Photos from the image-classification dataset "dataset" in the GitHub repository Kavyakommi16/Smart-Condyle. Its 4 classes are: bilateral condyle fracture, left condyle fracture, normal, right condyle fracture.

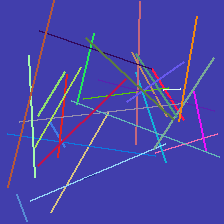
Label: normal

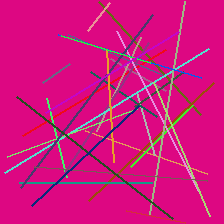
Label: left condyle fracture

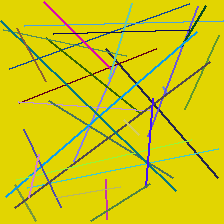
Label: left condyle fracture

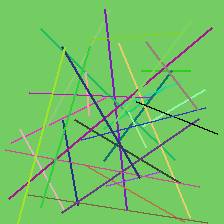
Label: bilateral condyle fracture

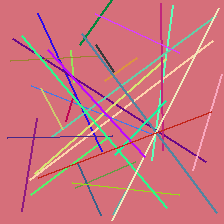
Label: right condyle fracture

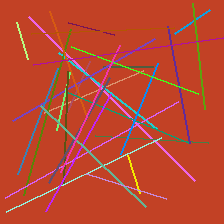
Label: bilateral condyle fracture
